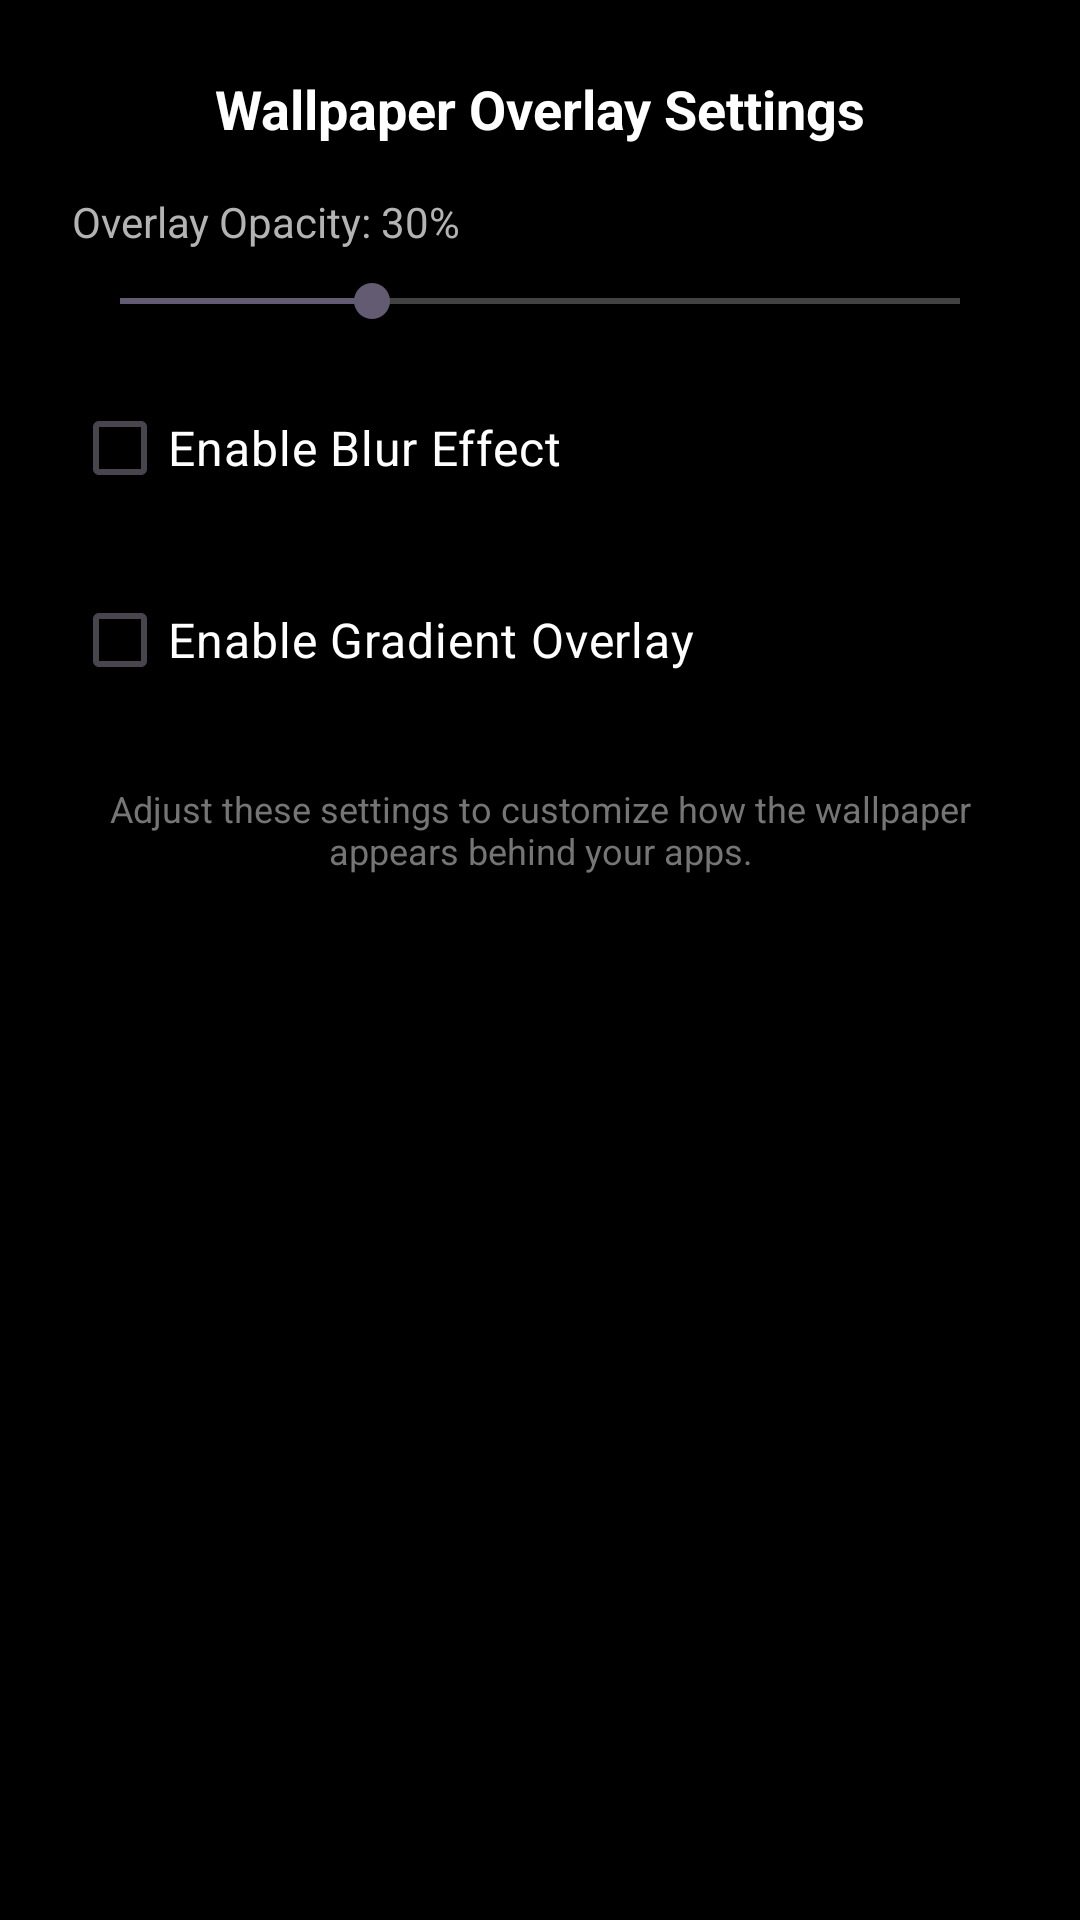

This screen was rendered from an Android layout file. Write that file and the resources it references.
<!-- AndroidManifest.xml: application theme Theme.Essence -->
<!-- res/layout/dialog_wallpaper_settings.xml -->
<?xml version="1.0" encoding="utf-8"?>
<LinearLayout xmlns:android="http://schemas.android.com/apk/res/android"
    android:layout_width="match_parent"
    android:layout_height="wrap_content"
    android:orientation="vertical"
    android:padding="24dp"
    android:background="@drawable/card_background">

    <TextView
        android:layout_width="match_parent"
        android:layout_height="wrap_content"
        android:text="Wallpaper Overlay Settings"
        android:textColor="@color/dark_text_primary"
        android:textSize="18sp"
        android:textStyle="bold"
        android:gravity="center"
        android:layout_marginBottom="16dp" />

    
    <LinearLayout
        android:layout_width="match_parent"
        android:layout_height="wrap_content"
        android:orientation="vertical"
        android:layout_marginBottom="16dp">

        <TextView
            android:id="@+id/opacityText"
            android:layout_width="match_parent"
            android:layout_height="wrap_content"
            android:text="Overlay Opacity: 30%"
            android:textColor="@color/dark_text_secondary"
            android:textSize="14sp"
            android:layout_marginBottom="8dp" />

        <SeekBar
            android:id="@+id/opacitySeekBar"
            android:layout_width="match_parent"
            android:layout_height="wrap_content"
            android:max="100"
            android:progress="30" />

    </LinearLayout>

    
    <LinearLayout
        android:layout_width="match_parent"
        android:layout_height="wrap_content"
        android:orientation="horizontal"
        android:layout_marginBottom="16dp">

        <CheckBox
            android:id="@+id/blurCheckBox"
            android:layout_width="wrap_content"
            android:layout_height="wrap_content"
            android:text="Enable Blur Effect"
            android:textColor="@color/dark_text_primary"
            android:textSize="16sp" />

    </LinearLayout>

    
    <LinearLayout
        android:layout_width="match_parent"
        android:layout_height="wrap_content"
        android:orientation="horizontal"
        android:layout_marginBottom="16dp">

        <CheckBox
            android:id="@+id/gradientCheckBox"
            android:layout_width="wrap_content"
            android:layout_height="wrap_content"
            android:text="Enable Gradient Overlay"
            android:textColor="@color/dark_text_primary"
            android:textSize="16sp" />

    </LinearLayout>

    
    <TextView
        android:layout_width="match_parent"
        android:layout_height="wrap_content"
        android:text="Adjust these settings to customize how the wallpaper appears behind your apps."
        android:textColor="@color/dark_text_tertiary"
        android:textSize="12sp"
        android:gravity="center"
        android:layout_marginTop="8dp" />

</LinearLayout>
<!-- resources referenced by this layout -->
<resources>
  <color name="dark_text_primary">#FFFFFFFF</color>
  <color name="dark_text_secondary">#FFB3B3B3</color>
  <color name="dark_text_tertiary">#FF757575</color>
  <style name="Theme.Essence" parent="Base.Theme.Essence" />
  <style name="Base.Theme.Essence" parent="Theme.Material3.DayNight.NoActionBar">
          
          <item name="android:windowBackground">@color/black</item>
          <item name="android:colorBackground">@color/black</item>
          <item name="android:textColorPrimary">@color/white</item>
          <item name="android:textColorSecondary">@color/white</item>
          <item name="android:statusBarColor">@color/black</item>
          <item name="android:navigationBarColor">@color/black</item>
          <item name="android:windowLightStatusBar">false</item>
      </style>
  <color name="black">#FF000000</color>
  <color name="white">#FFFFFFFF</color>
</resources>
